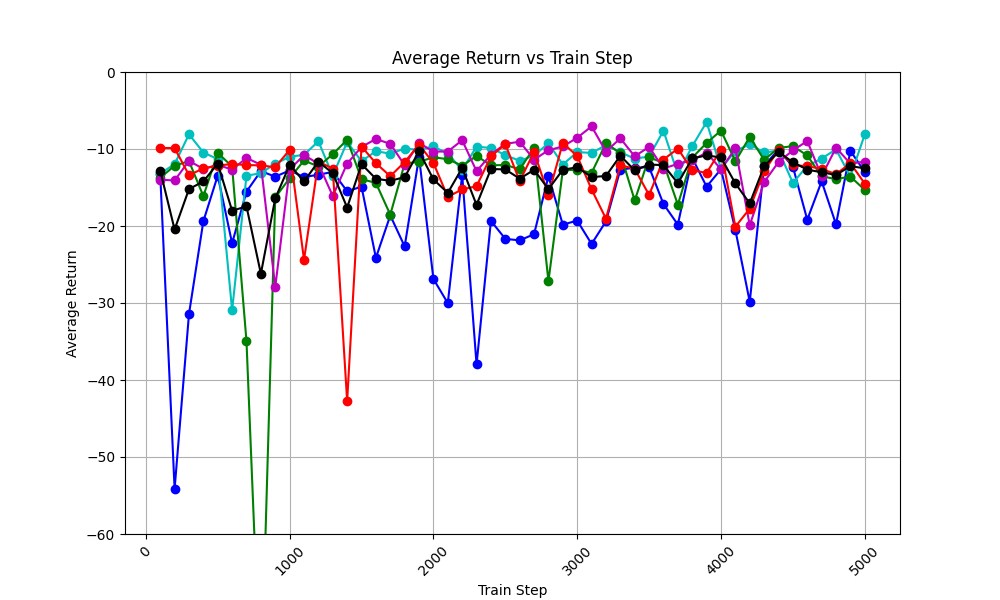

Source data for this figure (header and first rows):
train_step, avg_return_0, avg_return_1, avg_return_2, avg_return_3, avg_return_4, avg_of_avg_returns
100, -13.29, -13.18, -13.74, -13.98, -9.853, -12.81
200, -54.14, -11.97, -12.18, -14.09, -9.885, -20.45
300, -31.43, -8.089, -11.58, -11.54, -13.39, -15.21
400, -19.38, -10.46, -16.12, -12.58, -12.52, -14.21
500, -13.46, -11.31, -10.49, -12.06, -12.17, -11.9
600, -22.24, -30.95, -12.29, -12.68, -11.94, -18.02
700, -15.53, -13.47, -35, -11.16, -12.09, -17.45
800, -12.87, -13.14, -80.84, -12.04, -12.12, -26.2
900, -13.6, -11.9, -16.3, -27.92, -12.37, -16.42
1000, -12.78, -11.02, -13.79, -12.68, -10.11, -12.08
1100, -13.64, -10.75, -11.49, -10.78, -24.4, -14.21
1200, -13.34, -9.01, -12.28, -11.92, -11.63, -11.63
1300, -12.98, -13.45, -10.67, -16.11, -12.55, -13.15
1400, -15.49, -9.104, -8.805, -11.89, -42.75, -17.61
1500, -14.9, -11.59, -13.91, -9.74, -9.679, -11.96
1600, -24.14, -10.28, -14.41, -8.693, -11.85, -13.87
1700, -18.63, -10.61, -18.53, -9.337, -13.53, -14.13
1800, -22.66, -9.942, -11.88, -12.1, -11.7, -13.65
1900, -11.03, -10.11, -11.67, -9.217, -9.427, -10.29
2000, -26.88, -9.662, -11.08, -10.33, -11.82, -13.95
2100, -30.02, -10.61, -11.32, -10.33, -16.22, -15.7
2200, -13.36, -12.72, -12.18, -8.859, -15.24, -12.47
2300, -37.98, -9.689, -10.9, -12.88, -14.84, -17.26
2400, -19.34, -9.874, -12.11, -10.72, -10.96, -12.6
2500, -21.67, -10.78, -12.08, -9.332, -9.38, -12.65
2600, -21.87, -11.54, -12.62, -9.054, -14.17, -13.85
2700, -21.06, -10.85, -9.873, -11.38, -10.38, -12.71
2800, -13.55, -9.252, -27.16, -10.15, -15.94, -15.21
2900, -19.81, -12.01, -12.76, -9.675, -9.212, -12.69
3000, -19.31, -10.41, -12.69, -8.541, -10.92, -12.37
3100, -22.33, -10.51, -13.11, -7.059, -15.25, -13.65
3200, -19.4, -9.505, -9.234, -10.33, -19.05, -13.5
3300, -12.67, -10.41, -10.56, -8.619, -12.1, -10.87
3400, -12.44, -11.27, -16.69, -10.95, -12.58, -12.78
3500, -12.35, -10.97, -11.07, -9.72, -15.97, -12.02
3600, -17.15, -7.632, -11.81, -12.53, -11.37, -12.1
3700, -19.82, -13.27, -17.23, -11.93, -9.954, -14.44
3800, -11.16, -9.632, -11.12, -11.44, -12.77, -11.23
3900, -14.89, -6.497, -9.215, -10.47, -13.1, -10.83
4000, -12.62, -12.55, -7.605, -12.62, -10.1, -11.1
4100, -20.51, -10.24, -11.61, -9.914, -20.1, -14.47
4200, -29.85, -9.408, -8.424, -19.9, -17.74, -17.06
4300, -12.18, -10.45, -11.42, -14.29, -12.89, -12.25
4400, -10.08, -10.21, -9.863, -11.7, -10.12, -10.39
4500, -12.3, -14.4, -9.626, -10.18, -12.11, -11.72
4600, -19.18, -12.2, -10.84, -8.969, -12.21, -12.68
4700, -14.19, -11.24, -13.55, -13.52, -12.6, -13.02
4800, -19.78, -10.04, -13.91, -9.835, -13.27, -13.37
4900, -10.24, -13.59, -13.59, -11.9, -11.85, -12.23
5000, -12.98, -8.101, -15.31, -11.63, -14.49, -12.5
